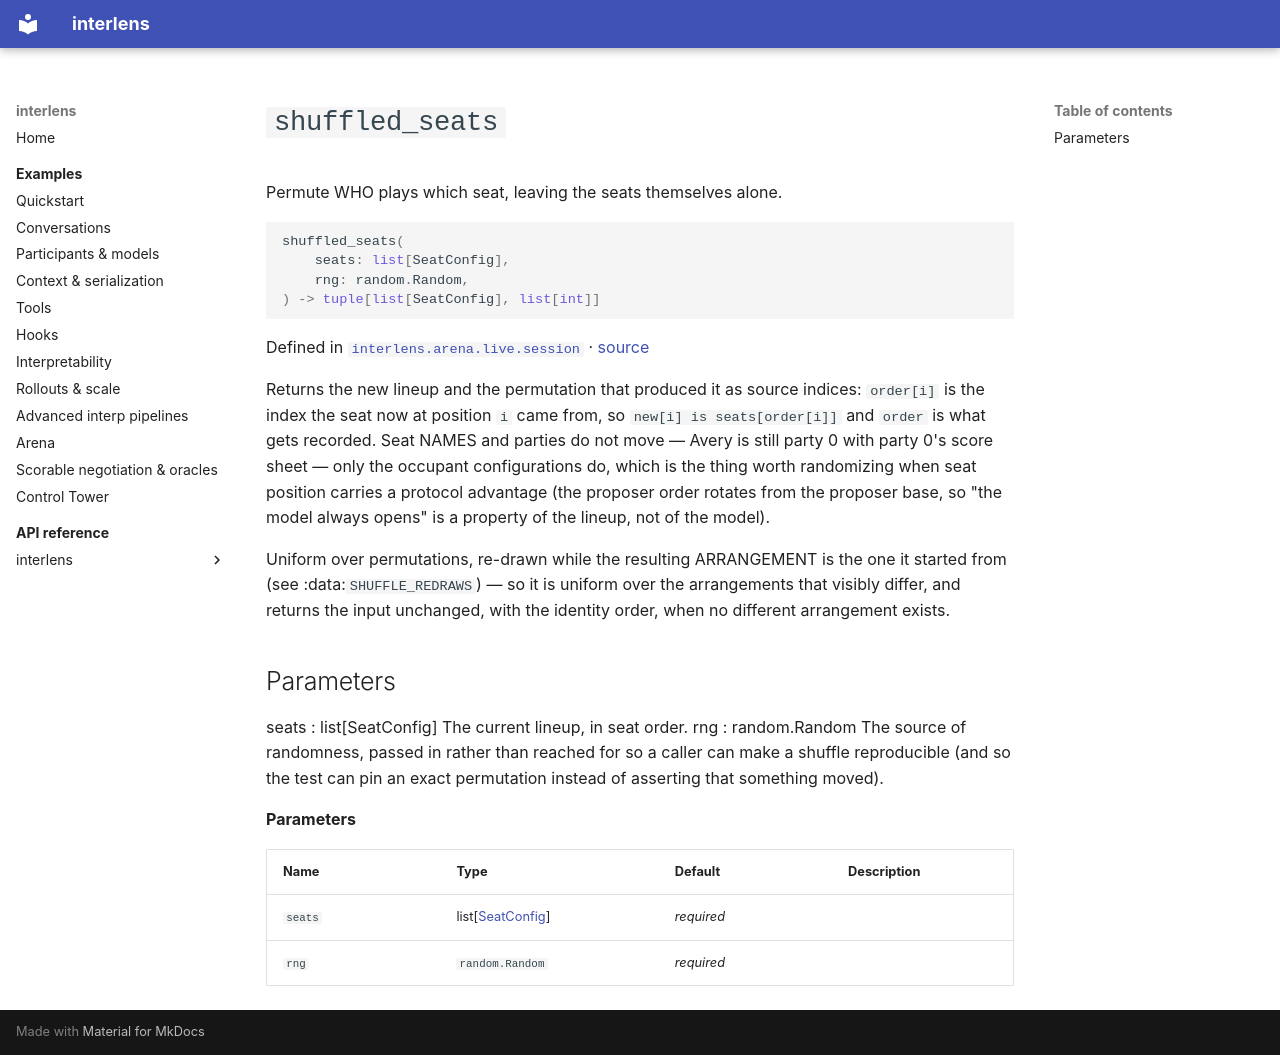

repository: Sid-MB/interlens · page: reference/interlens/arena/live/session/shuffled_seats/index.html · generator: mkdocs

# `shuffled_seats`

Permute WHO plays which seat, leaving the seats themselves alone.

```python
shuffled_seats(
	seats: list[SeatConfig],
	rng: random.Random,
) -> tuple[list[SeatConfig], list[int]]
```

Defined in [`interlens.arena.live.session`](index.md) · [source](https://github.com/Sid-MB/interlens/blob/main/src/interlens/arena/live/session.py#L114-L144)

Returns the new lineup and the permutation that produced it as source indices: `order[i]` is the index the
seat now at position `i` came from, so `new[i] is seats[order[i]]` and `order` is what gets recorded.
Seat NAMES and parties do not move — Avery is still party 0 with party 0's score sheet — only the occupant
configurations do, which is the thing worth randomizing when seat position carries a protocol advantage (the
proposer order rotates from the proposer base, so "the model always opens" is a property of the lineup, not
of the model).

Uniform over permutations, re-drawn while the resulting ARRANGEMENT is the one it started from (see
:data:`SHUFFLE_REDRAWS`) — so it is uniform over the arrangements that visibly differ, and returns the input
unchanged, with the identity order, when no different arrangement exists.

Parameters
----------
seats : list[SeatConfig]
    The current lineup, in seat order.
rng : random.Random
    The source of randomness, passed in rather than reached for so a caller can make a shuffle reproducible
    (and so the test can pin an exact permutation instead of asserting that something moved).

**Parameters**

| Name | Type | Default | Description |
|---|---|---|---|
| `seats` | list[[SeatConfig](../provider/SeatConfig.md)] | *required* |  |
| `rng` | `random.Random` | *required* |  |
